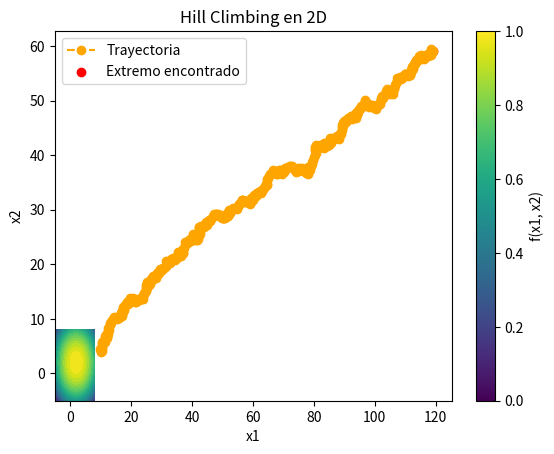

Here is the Python script that generated this plot:
import random
import numpy as np
import matplotlib.pyplot as plt


def funcion(x):
    return -np.sum(x**2) + 4*np.sum(x)

def hill_climbing_ND(funcion_obj, x_inicial, max_iter=1000, paso=0.5):
    x_actual = np.array(x_inicial)
    mejor_x = x_actual.copy()
    mejor_valor = funcion_obj(x_actual)
    historia = [x_actual.copy()]

    for i in range(max_iter):
        x_nuevo = x_actual + np.random.uniform(-paso, paso, size=x_actual.shape)
        valor_actual = funcion_obj(x_actual)
        valor_nuevo = funcion_obj(x_nuevo)

        if valor_nuevo <  valor_actual:
            x_actual = x_nuevo
            historia.append(x_actual.copy())

        if valor_nuevo <  mejor_valor:
            mejor_x = x_nuevo
            mejor_valor = valor_nuevo

    return mejor_x, mejor_valor, np.array(historia)


n_dim = 2
x_inicial = np.random.uniform(-10, 10, size=n_dim)
max_iter = 1000
paso = 0.5

x_optimo, valor_optimo, historia = hill_climbing_ND(funcion, x_inicial, max_iter, paso)

print(f"Punto inicial: x = {x_inicial}, f(x) = {funcion(x_inicial):.3f}")
print(f"Resultado optimizado: x = {x_optimo}, f(x) = {valor_optimo:.3f}")

if n_dim == 2:
    x1 = np.linspace(-5, 8, 200)
    x2 = np.linspace(-5, 8, 200)
    X1, X2 = np.meshgrid(x1, x2)
    Z = -X1**2 - X2**2 + 4*X1 + 4*X2

    plt.contourf(X1, X2, Z, levels=30, cmap='viridis')
    plt.plot(historia[:, 0], historia[:, 1], 'o--', color='orange', label='Trayectoria')
    plt.scatter(x_optimo[0], x_optimo[1], color='red', label='Extremo encontrado')
    plt.title("Hill Climbing en 2D")
    plt.xlabel("x1")
    plt.ylabel("x2")
    plt.legend()
    plt.colorbar(label='f(x1, x2)')
    plt.show()
